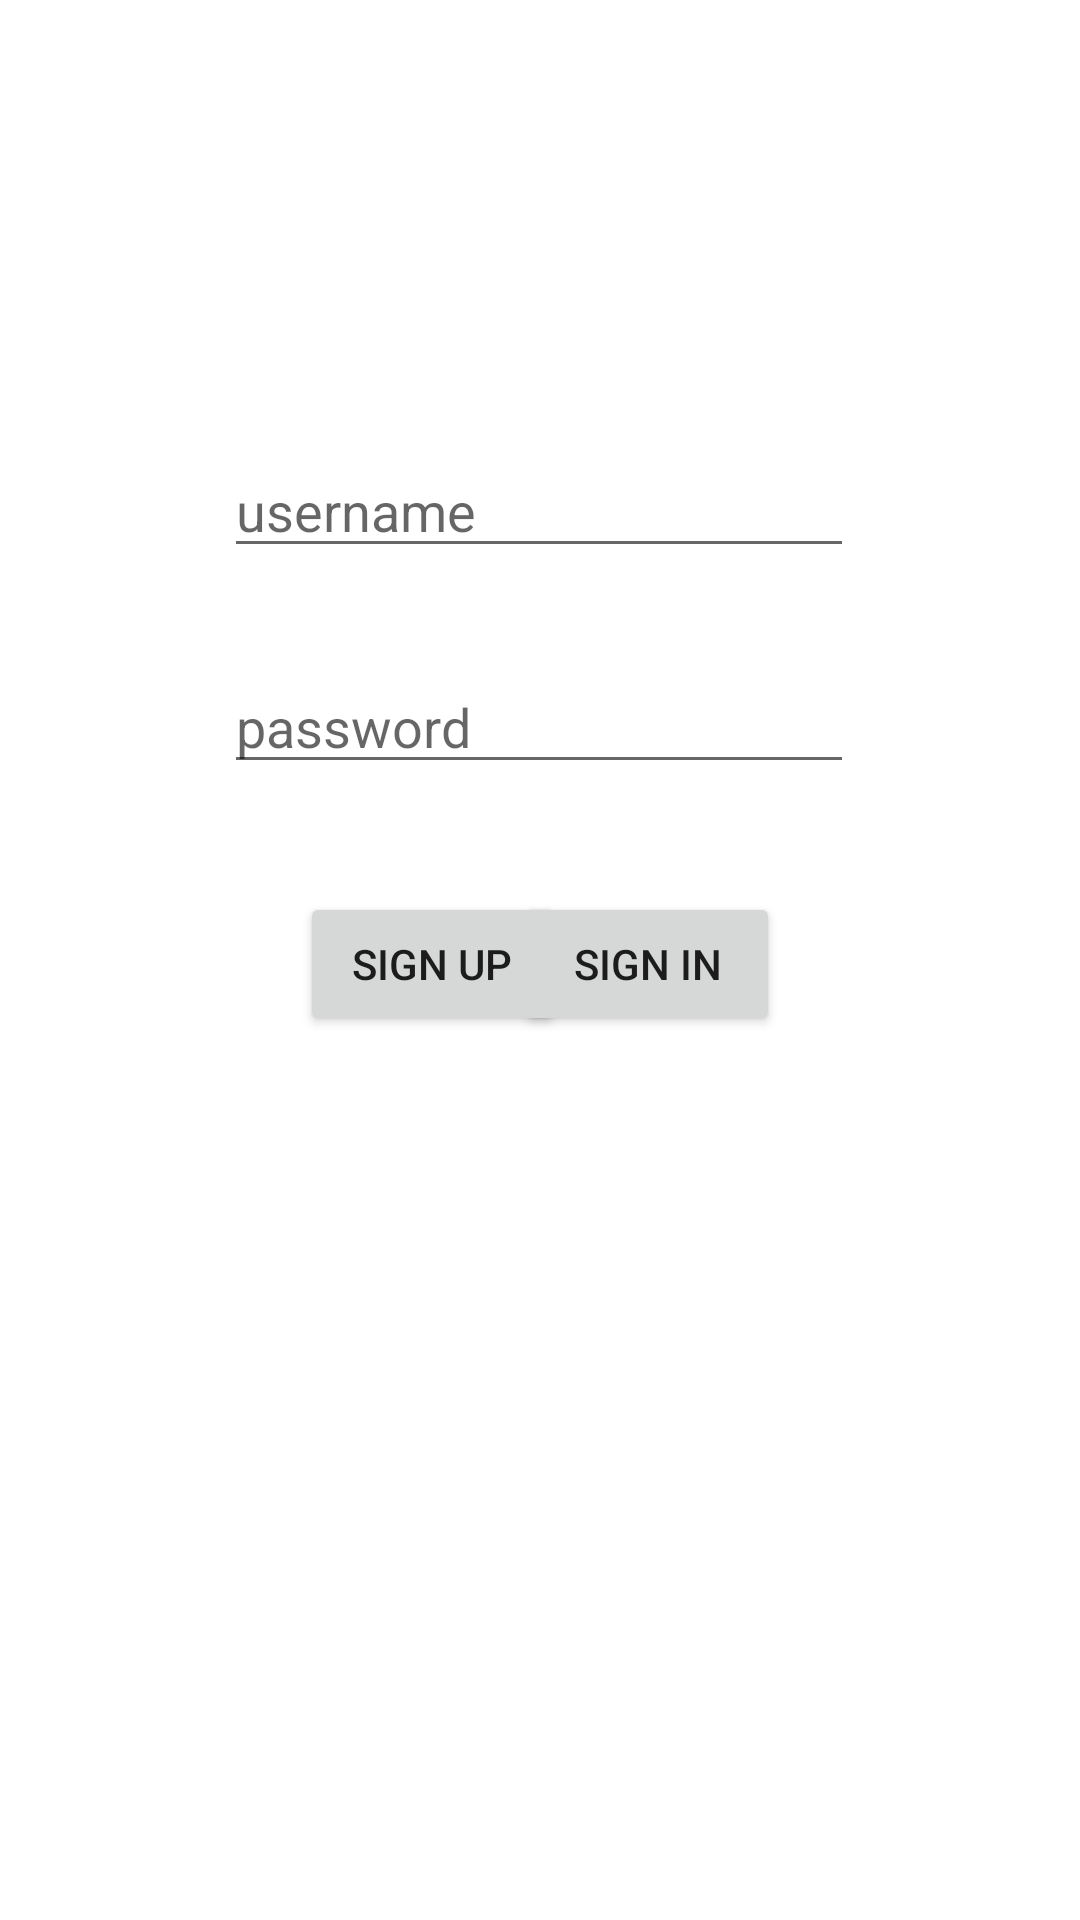

Here is an Android app screen rendered from its layout file. Give the layout XML and the strings, colors and styles it references.
<!-- AndroidManifest.xml: application theme Theme.FoursquareClone -->
<!-- res/layout/activity_login.xml -->
<?xml version="1.0" encoding="utf-8"?>
<androidx.constraintlayout.widget.ConstraintLayout xmlns:android="http://schemas.android.com/apk/res/android"
    xmlns:app="http://schemas.android.com/apk/res-auto"
    xmlns:tools="http://schemas.android.com/tools"
    android:layout_width="match_parent"
    android:layout_height="match_parent"
    tools:context=".activity.LoginActivity">

    <EditText
        android:id="@+id/passwordEditText"
        android:layout_width="wrap_content"
        android:layout_height="wrap_content"
        android:layout_marginTop="220dp"
        android:ems="10"
        android:hint="password"
        android:inputType="textPersonName"
        app:layout_constraintEnd_toEndOf="parent"
        app:layout_constraintHorizontal_bias="0.497"
        app:layout_constraintStart_toStartOf="parent"
        app:layout_constraintTop_toTopOf="parent" />

    <EditText
        android:id="@+id/usernameEditText"
        android:layout_width="wrap_content"
        android:layout_height="wrap_content"
        android:layout_marginTop="148dp"
        android:ems="10"
        android:hint="username"
        android:inputType="textPersonName"
        app:layout_constraintEnd_toEndOf="parent"
        app:layout_constraintHorizontal_bias="0.497"
        app:layout_constraintStart_toStartOf="parent"
        app:layout_constraintTop_toTopOf="parent" />

    <Button
        android:id="@+id/signUpButton"
        android:layout_width="wrap_content"
        android:layout_height="wrap_content"
        android:layout_marginStart="100dp"
        android:layout_marginTop="36dp"
        android:onClick="signUp"
        android:text="SIGN UP"
        app:layout_constraintStart_toStartOf="parent"
        app:layout_constraintTop_toBottomOf="@+id/passwordEditText" />

    <Button
        android:id="@+id/signInButton"
        android:layout_width="wrap_content"
        android:layout_height="wrap_content"
        android:layout_marginTop="36dp"
        android:layout_marginEnd="100dp"
        android:onClick="signIn"
        android:text="SIGN IN"
        app:layout_constraintEnd_toEndOf="parent"
        app:layout_constraintTop_toBottomOf="@+id/passwordEditText" />
</androidx.constraintlayout.widget.ConstraintLayout>
<!-- resources referenced by this layout -->
<resources>
  <style name="Theme.FoursquareClone" parent="Theme.MaterialComponents.DayNight.DarkActionBar">
          
          <item name="colorPrimary">@color/purple_500</item>
          <item name="colorPrimaryVariant">@color/purple_700</item>
          <item name="colorOnPrimary">@color/white</item>
          
          <item name="colorSecondary">@color/teal_200</item>
          <item name="colorSecondaryVariant">@color/teal_700</item>
          <item name="colorOnSecondary">@color/black</item>
          
          <item name="android:statusBarColor" tools:targetApi="l">?attr/colorPrimaryVariant</item>
          
      </style>
  <!-- not gathered from this repository: default colours our renderer supplied (Android Studio template values) -->
  <color name="purple_500">#FF6200EE</color>
  <color name="purple_700">#FF3700B3</color>
  <color name="teal_200">#FF03DAC5</color>
  <color name="teal_700">#FF018786</color>
  <color name="black">#FF000000</color>
  <color name="white">#FFFFFFFF</color>
</resources>
